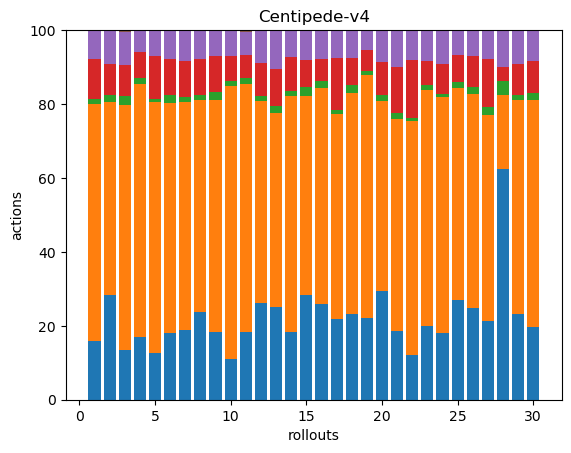

Source data for this figure (header and first rows):
38, 155, 3, 26, 19, 0, 0, 0, 0, 0, 0, 0, 0, 0, 0, 0, 0, 0
44, 81, 3, 13, 14, 0, 0, 0, 0, 0, 0, 0, 0, 0, 0, 0, 0, 0
67, 334, 12, 42, 45, 3, 0, 0, 0, 0, 0, 0, 0, 0, 0, 0, 0, 0
35, 142, 3, 15, 12, 0, 0, 0, 0, 0, 0, 0, 0, 0, 0, 0, 0, 0
46, 248, 3, 42, 25, 1, 0, 0, 0, 0, 0, 0, 0, 0, 0, 0, 0, 0
42, 146, 5, 23, 18, 0, 0, 0, 0, 0, 0, 0, 0, 0, 0, 0, 0, 0
66, 215, 5, 34, 29, 0, 0, 0, 0, 0, 0, 0, 0, 0, 0, 0, 0, 0
58, 141, 3, 24, 19, 0, 0, 0, 0, 0, 0, 0, 0, 0, 0, 0, 0, 0
55, 187, 6, 29, 21, 0, 0, 0, 0, 0, 0, 0, 0, 0, 0, 0, 0, 0
42, 278, 5, 26, 25, 1, 0, 0, 0, 0, 0, 0, 0, 0, 0, 0, 0, 0
68, 250, 6, 23, 23, 2, 0, 0, 0, 0, 0, 0, 0, 0, 0, 0, 0, 0
50, 105, 3, 17, 17, 0, 0, 0, 0, 0, 0, 0, 0, 0, 0, 0, 0, 0
50, 105, 4, 20, 21, 0, 0, 0, 0, 0, 0, 0, 0, 0, 0, 0, 0, 0
48, 168, 4, 24, 19, 0, 0, 0, 0, 0, 0, 0, 0, 0, 0, 0, 0, 0
46, 88, 4, 12, 13, 0, 0, 0, 0, 0, 0, 0, 0, 0, 0, 0, 0, 0
53, 119, 4, 12, 16, 0, 0, 0, 0, 0, 0, 0, 0, 0, 0, 0, 0, 0
50, 126, 3, 32, 17, 0, 0, 0, 0, 0, 0, 0, 0, 0, 0, 0, 0, 0
53, 136, 5, 17, 17, 0, 0, 0, 0, 0, 0, 0, 0, 0, 0, 0, 0, 0
54, 161, 3, 14, 13, 0, 0, 0, 0, 0, 0, 0, 0, 0, 0, 0, 0, 0
58, 102, 3, 18, 17, 0, 0, 0, 0, 0, 0, 0, 0, 0, 0, 0, 0, 0
48, 148, 4, 32, 26, 0, 0, 0, 0, 0, 0, 0, 0, 0, 0, 0, 0, 0
43, 228, 3, 56, 29, 0, 0, 0, 0, 0, 0, 0, 0, 0, 0, 0, 0, 0
59, 190, 4, 19, 25, 0, 0, 0, 0, 0, 0, 0, 0, 0, 0, 0, 0, 0
72, 254, 3, 33, 35, 1, 0, 0, 0, 0, 0, 0, 0, 0, 0, 0, 0, 0
52, 111, 3, 14, 13, 0, 0, 0, 0, 0, 0, 0, 0, 0, 0, 0, 0, 0
42, 98, 3, 14, 12, 0, 0, 0, 0, 0, 0, 0, 0, 0, 0, 0, 0, 0
49, 129, 5, 30, 18, 0, 0, 0, 0, 0, 0, 0, 0, 0, 0, 0, 0, 0
50, 16, 3, 3, 8, 0, 0, 0, 0, 0, 0, 0, 0, 0, 0, 0, 0, 0
54, 134, 3, 20, 21, 0, 0, 0, 0, 0, 0, 0, 0, 0, 0, 0, 0, 0
49, 152, 5, 21, 21, 0, 0, 0, 0, 0, 0, 0, 0, 0, 0, 0, 0, 0
